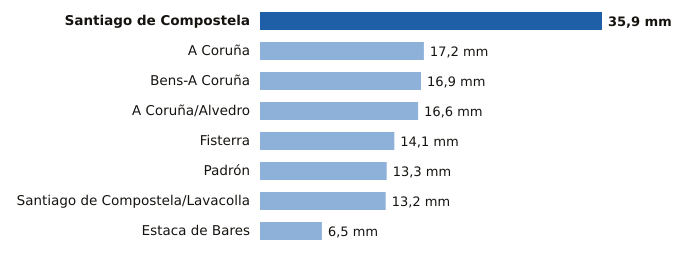

The table this chart was drawn from, first rows:
estacion, provincia, mm
Santiago de Compostela, A Coruña, 35.9
A Coruña, A Coruña, 17.2
Bens-A Coruña, A Coruña, 16.9
A Coruña/Alvedro, A Coruña, 16.6
Fisterra, A Coruña, 14.1
Padrón, A Coruña, 13.3
Santiago de Compostela/Lavacolla, A Coruña, 13.2
Estaca de Bares, A Coruña, 6.5
